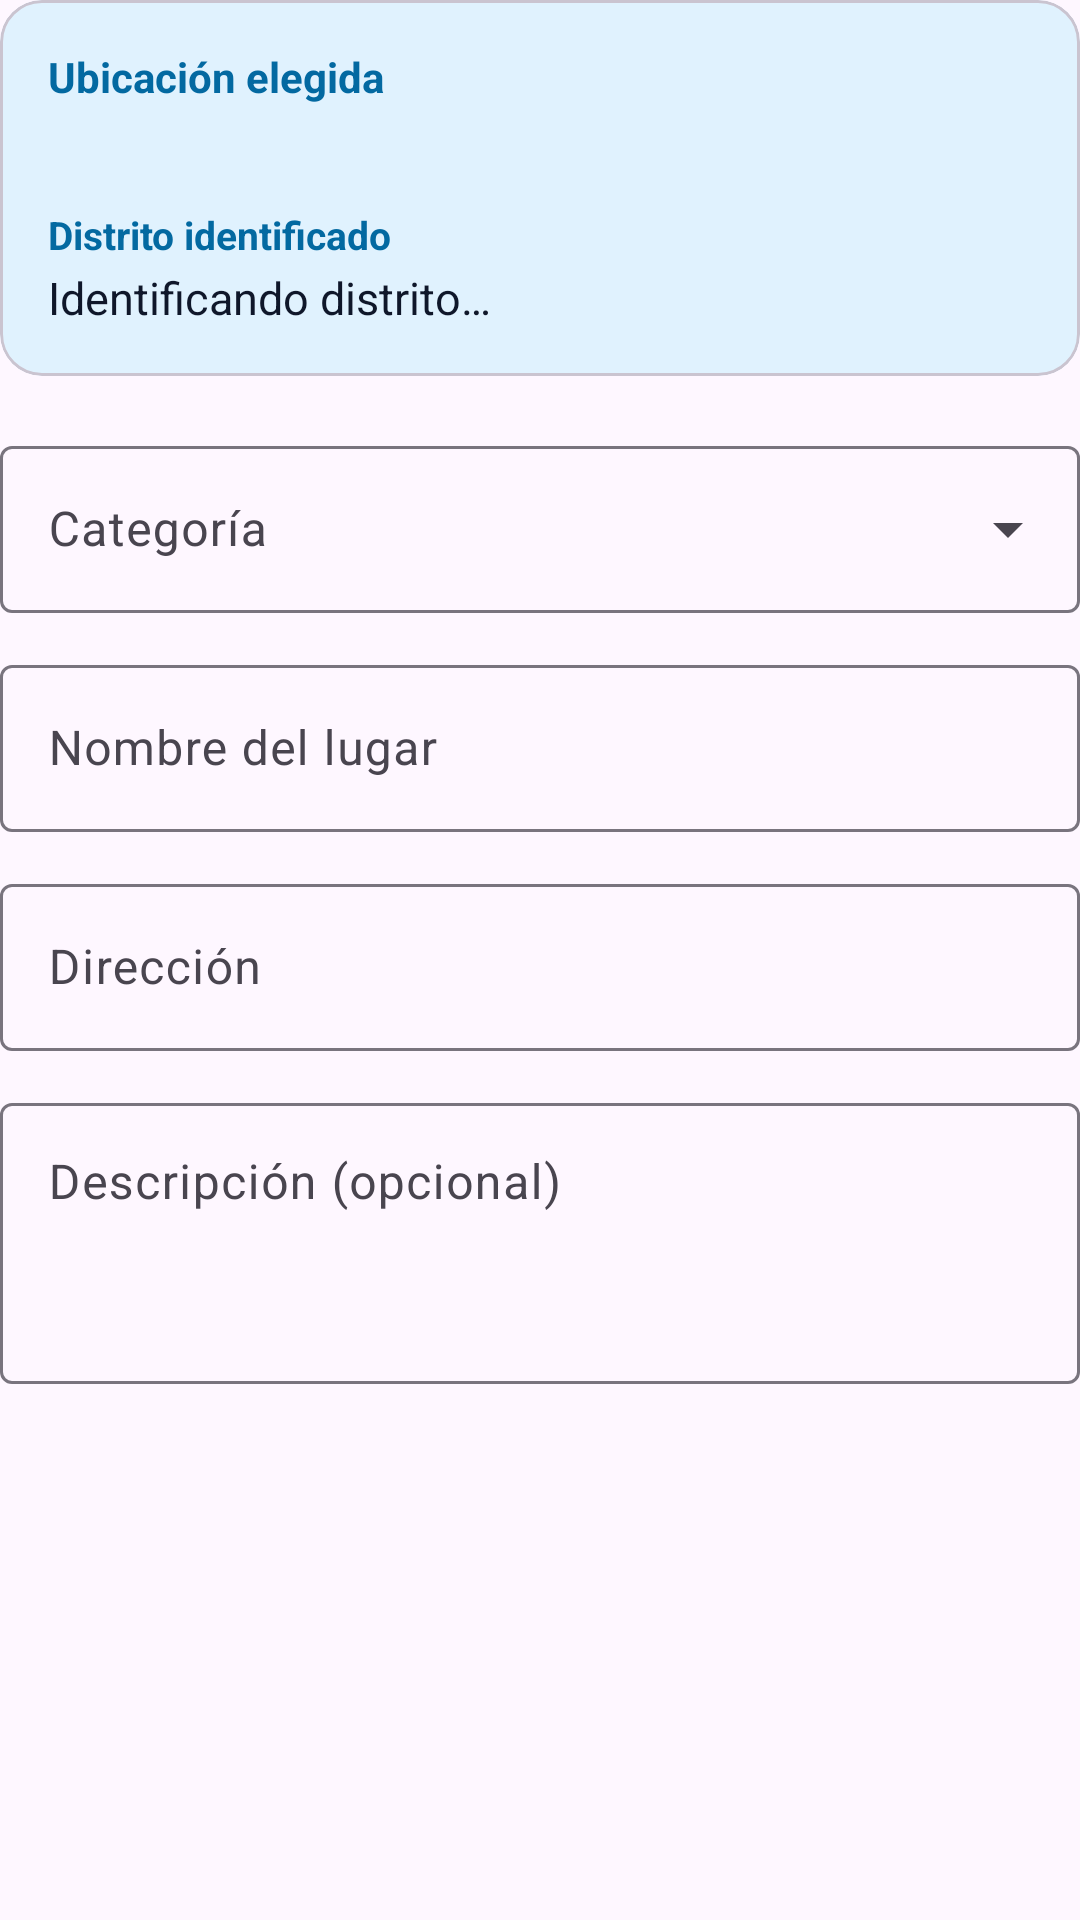

Layout XML and referenced resources for this Android screen:
<!-- AndroidManifest.xml: application theme Theme.Appmovil -->
<!-- res/layout/view_place_form.xml -->
<?xml version="1.0" encoding="utf-8"?>
<LinearLayout xmlns:android="http://schemas.android.com/apk/res/android"
    xmlns:app="http://schemas.android.com/apk/res-auto"
    android:layout_width="match_parent"
    android:layout_height="wrap_content"
    android:orientation="vertical">

    <com.google.android.material.card.MaterialCardView
        android:layout_width="match_parent"
        android:layout_height="wrap_content"
        app:cardBackgroundColor="@color/app_primary_soft"
        app:cardCornerRadius="14dp"
        app:cardElevation="0dp">

        <LinearLayout
            android:layout_width="match_parent"
            android:layout_height="wrap_content"
            android:orientation="vertical"
            android:padding="16dp">

            <TextView
                android:layout_width="match_parent"
                android:layout_height="wrap_content"
                android:text="@string/place_form_coordinates"
                android:textColor="@color/app_primary_dark"
                android:textSize="14sp"
                android:textStyle="bold" />

            <TextView
                android:id="@+id/tvPlaceCoordinates"
                android:layout_width="match_parent"
                android:layout_height="wrap_content"
                android:layout_marginTop="4dp"
                android:textColor="@color/app_text_primary"
                android:textSize="15sp" />

            <TextView
                android:layout_width="match_parent"
                android:layout_height="wrap_content"
                android:layout_marginTop="10dp"
                android:text="Distrito identificado"
                android:textColor="@color/app_primary_dark"
                android:textSize="13sp"
                android:textStyle="bold" />

            <TextView
                android:id="@+id/tvPlaceDistrict"
                android:layout_width="match_parent"
                android:layout_height="wrap_content"
                android:layout_marginTop="2dp"
                android:text="Identificando distrito…"
                android:textColor="@color/app_text_primary"
                android:textSize="15sp" />
        </LinearLayout>
    </com.google.android.material.card.MaterialCardView>

    <com.google.android.material.textfield.TextInputLayout
        android:id="@+id/placeTypeLayout"
        style="@style/Widget.Material3.TextInputLayout.OutlinedBox.ExposedDropdownMenu"
        android:layout_width="match_parent"
        android:layout_height="wrap_content"
        android:layout_marginTop="18dp"
        android:hint="@string/place_form_type">

        <AutoCompleteTextView
            android:id="@+id/etPlaceType"
            android:layout_width="match_parent"
            android:layout_height="wrap_content"
            android:inputType="none" />
    </com.google.android.material.textfield.TextInputLayout>

    <com.google.android.material.textfield.TextInputLayout
        android:layout_width="match_parent"
        android:layout_height="wrap_content"
        android:layout_marginTop="12dp"
        android:hint="@string/place_form_name"
        style="@style/Widget.Material3.TextInputLayout.OutlinedBox">

        <com.google.android.material.textfield.TextInputEditText
            android:id="@+id/etPlaceName"
            android:layout_width="match_parent"
            android:layout_height="wrap_content"
            android:inputType="textCapWords"
            android:imeOptions="actionNext"
            android:maxLength="120" />
    </com.google.android.material.textfield.TextInputLayout>

    <com.google.android.material.textfield.TextInputLayout
        android:layout_width="match_parent"
        android:layout_height="wrap_content"
        android:layout_marginTop="12dp"
        android:hint="@string/place_form_address"
        style="@style/Widget.Material3.TextInputLayout.OutlinedBox">

        <com.google.android.material.textfield.TextInputEditText
            android:id="@+id/etPlaceAddress"
            android:layout_width="match_parent"
            android:layout_height="wrap_content"
            android:inputType="textPostalAddress"
            android:imeOptions="actionNext"
            android:maxLength="255" />
    </com.google.android.material.textfield.TextInputLayout>

    <com.google.android.material.textfield.TextInputLayout
        android:layout_width="match_parent"
        android:layout_height="wrap_content"
        android:layout_marginTop="12dp"
        android:hint="@string/place_form_description"
        style="@style/Widget.Material3.TextInputLayout.OutlinedBox">

        <com.google.android.material.textfield.TextInputEditText
            android:id="@+id/etPlaceDescription"
            android:layout_width="match_parent"
            android:layout_height="wrap_content"
            android:gravity="top|start"
            android:inputType="textCapSentences|textMultiLine"
            android:maxLength="1000"
            android:minLines="3"
            android:maxLines="5" />
    </com.google.android.material.textfield.TextInputLayout>
</LinearLayout>
<!-- resources referenced by this layout -->
<resources>
  <color name="app_primary_dark">#0369A1</color>
  <color name="app_primary_soft">#E0F2FE</color>
  <color name="app_text_primary">#0F172A</color>
  <string name="place_form_address">Dirección</string>
  <string name="place_form_coordinates">Ubicación elegida</string>
  <string name="place_form_description">Descripción (opcional)</string>
  <string name="place_form_name">Nombre del lugar</string>
  <string name="place_form_type">Categoría</string>
  <style name="Theme.Appmovil" parent="Base.Theme.Appmovil" />
  <style name="Base.Theme.Appmovil" parent="Theme.Material3.Light.NoActionBar">
          <item name="colorPrimary">@color/app_primary</item>
          <item name="colorSecondary">@color/app_secondary</item>
          <item name="android:colorAccent">@color/app_primary</item>
          <item name="android:navigationBarColor">@color/white</item>
          <item name="android:statusBarColor">@color/white</item>
          <item name="android:windowLightStatusBar">true</item>
      </style>
  <color name="app_primary">#0284C7</color>
  <color name="app_secondary">#0D9488</color>
  <color name="white">#FFFFFFFF</color>
</resources>
